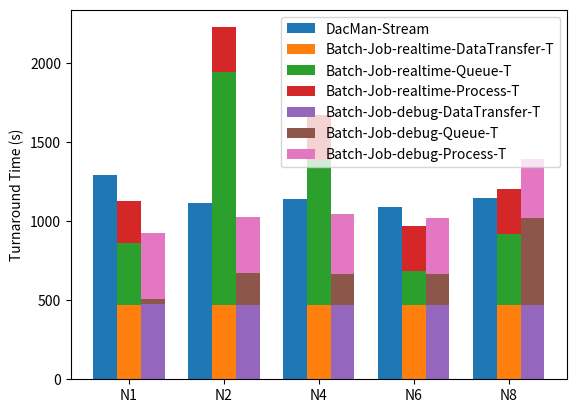

Source code (Python):
import numpy as np
import matplotlib.pyplot as plt

N = 5

#### Dacman_stream

turnaround_stream = (
    1289.37781524,
    1111.52124434,
    1137.67592572,
    1090.00554683,
    1144.4197117
#   1199.3093247413635
)

#### Batch-Job realtime

turnaround_batch_realtime = (
    1125.2202370166779,
    1763.48149316,
    1669.0116348266602,
    966.5074789524078,
    1200.8112444877625
#   1454.1191198825836
)

data_transfer_batch_realtime = (
    469.75809812545776,
    471.107903957,
    468.68610644340515,
    472.28535890579224,
    470.5160069465637
)

queue_wait_batch_realtime = (
    392.00273275375366,
    1472.73277926,
    916.9471464157104,
    212.97609519958496,
    449.44709372520447
)

processing_batch_realtime = (
    263.45940613746643,
    280.121257544,
    283.37838196754456,
    281.24602484703064,
    280.84814381599426
)

#### Batch-Job Debug

turnaround_batch_debug = (
    923.179744720459,
    1023.6603457927704,
    1046.5790665149689,
    1019.3264331817627,
    1389.8539154529572
#   1454.1191198825836
)

data_transfer_batch_debug = (
    477.9323160648346,
    468.9869227409363,
    467.7034423351288,
    469.80884766578674,
    468.4017457962036
)

queue_wait_batch_debug = (
    31.935179948806763,
    201.14211797714233,
    195.86063027381897,
    194.19256019592285,
    552.5242898464203,
)

processing_batch_debug = (
    413.3122487068176,
    353.5313050746918,
    383.0149939060211,
    355.3250253200531,
    368.92787981033325
)

#### Plotting

ind = np.arange(N) 
width = 0.25
plt.bar(ind, turnaround_stream, width, label='DacMan-Stream')
plt.bar(ind + width, turnaround_batch_realtime, width,
    label='Batch-Job-realtime')
plt.bar(ind + 2*width, turnaround_batch_debug, width,
    label='Batch-Job-debug')

plt.ylabel('Turnaround Time (s)')

plt.xticks(ind + width, ('N1', 'N2', 'N4', 'N6', 'N8'))
plt.legend(loc='best')
#plt.show()

plt.savefig('turnaround_comparison_bar.png')
plt.clf()


ind = np.arange(N) 
width = 0.25
plt.bar(ind, turnaround_stream, width, label='DacMan-Stream')

bar_d_and_q = np.add(data_transfer_batch_realtime, queue_wait_batch_realtime).tolist()
plt.bar(ind + width, data_transfer_batch_realtime, width,
    label='Batch-Job-realtime-DataTransfer-T')
plt.bar(ind + width, queue_wait_batch_realtime, width,
    bottom=data_transfer_batch_realtime, label='Batch-Job-realtime-Queue-T')
plt.bar(ind + width, processing_batch_realtime, width,
    bottom=bar_d_and_q, label='Batch-Job-realtime-Process-T')

bar_d_and_q = np.add(data_transfer_batch_debug, queue_wait_batch_debug).tolist()
plt.bar(ind + 2*width, data_transfer_batch_debug, width,
    label='Batch-Job-debug-DataTransfer-T')
plt.bar(ind + 2*width, queue_wait_batch_debug, width,
    bottom=data_transfer_batch_debug, label='Batch-Job-debug-Queue-T')
plt.bar(ind + 2*width, processing_batch_debug, width,
    bottom=bar_d_and_q, label='Batch-Job-debug-Process-T')

plt.ylabel('Turnaround Time (s)')

plt.xticks(ind + width, ('N1', 'N2', 'N4', 'N6', 'N8'))
plt.legend(loc='best')
#plt.show()

plt.savefig('turnaround_comparison_stacked_bar.png')

